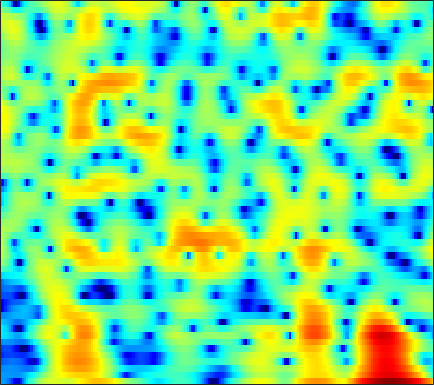

The data file committed next to this chart (first rows):
-8.8904, -9.1721, -9.7492, -10.623, -11.531, -13.147, -15.287, -16.885, -16.993, -14.143, -10.826, -8.6576, -6.2281, -4.2349, -2.9646, -1.5151, -0.30331, 0.47281, 1.3456, 2.0545, 2.6157, 2.9455, 3.2729, 3.477
-9.273, -9.262, -9.296, -9.371, -9.441, -9.53, -9.597, -9.601, -9.494, -9.204, -8.702, -8.184, -7.334, -6.349, -5.558, -4.47, -3.377, -2.573, -1.534, -0.5488, 0.3745, 1.023, 1.826, 2.556
-9.976, -9.818, -9.668, -9.588, -9.571, -9.609, -9.723, -9.85, -10.07, -10.31, -10.55, -10.71, -10.83, -10.73, -10.41, -9.592, -8.353, -7.224, -5.583, -3.91, -2.29, -1.136, 0.3029, 1.619
-12.26, -11.81, -11.35, -11.02, -10.85, -10.76, -10.8, -10.93, -11.22, -11.67, -12.32, -13, -14.26, -15.93, -17.36, -18.41, -16.53, -13.9, -10.38, -7.319, -4.692, -2.962, -0.9187, 0.869
-14.16, -13.63, -13.11, -12.82, -12.73, -12.79, -13.02, -13.25, -13.56, -13.78, -13.82, -13.67, -13.2, -12.4, -11.62, -10.39, -8.996, -7.867, -6.272, -4.623, -2.968, -1.752, -0.1966, 1.261
-13.12, -12.74, -12.44, -12.45, -12.67, -13.27, -14.25, -15.31, -17.39, -20.92, -28.78, -40.97, -22.57, -16.56, -13.55, -10.47, -8.026, -6.458, -4.599, -2.927, -1.409, -0.3628, 0.9181, 2.075
-9.95, -9.681, -9.506, -9.538, -9.66, -9.892, -10.18, -10.43, -10.75, -10.94, -10.78, -10.39, -9.485, -8.178, -7.017, -5.405, -3.852, -2.753, -1.389, -0.1495, 0.9397, 1.652, 2.455, 3.098
-5.988, -6.085, -6.39, -6.846, -7.239, -7.824, -8.411, -8.726, -8.82, -8.344, -7.386, -6.475, -5.112, -3.666, -2.573, -1.204, 0.06869, 0.9659, 2.07, 3.026, 3.782, 4.197, 4.522, 4.564
-5.718, -6.093, -6.836, -7.909, -9.047, -11.28, -14.71, -18.9, -36.94, -20.42, -13.54, -10.51, -7.568, -5.268, -3.83, -2.196, -0.7892, 0.175, 1.327, 2.31, 3.107, 3.586, 4.045, 4.274
-7.457, -7.677, -8.082, -8.608, -9.095, -9.72, -10.27, -10.59, -10.82, -10.55, -9.758, -9.027, -8.018, -7.01, -6.307, -5.412, -4.444, -3.641, -2.515, -1.353, -0.1861, 0.6774, 1.761, 2.711
-10.04, -9.886, -9.616, -9.286, -9.036, -8.696, -8.479, -8.401, -8.269, -8.101, -7.992, -8.003, -8.141, -8.525, -9.116, -10.3, -11.75, -12.33, -10.87, -7.67, -4.504, -2.446, -0.154, 1.679
-18.39, -16.25, -13.84, -12.06, -11.06, -10.07, -9.466, -9.055, -8.538, -8.155, -7.954, -7.886, -7.912, -8.215, -8.647, -9.496, -10.52, -10.81, -9.487, -6.894, -4.041, -2.048, 0.2176, 2.027
-17.14, -15.96, -14.39, -13.17, -12.55, -12.07, -11.77, -11.59, -11.42, -11.16, -10.6, -9.943, -8.9, -7.826, -6.983, -5.888, -4.822, -3.949, -2.758, -1.51, -0.1692, 0.8344, 2.06, 3.123
-12.49, -12.36, -12.18, -12.17, -12.35, -12.9, -13.97, -15.42, -18.86, -24.66, -22.45, -17.17, -12.37, -9.03, -7.051, -4.908, -3.131, -1.972, -0.6373, 0.5597, 1.659, 2.376, 3.169, 3.821
-11.85, -11.34, -10.85, -10.61, -10.55, -10.71, -11.19, -11.72, -12.24, -12.4, -11.71, -10.48, -8.445, -6.34, -4.851, -3.119, -1.594, -0.583, 0.5763, 1.603, 2.447, 2.948, 3.488, 3.881
-11.43, -10.32, -9.264, -8.51, -8.122, -7.755, -7.478, -7.202, -6.821, -6.378, -5.692, -5.022, -4.024, -2.924, -2.098, -1.012, 0.01916, 0.7213, 1.571, 2.281, 2.802, 3.098, 3.381, 3.503
-7.031, -6.547, -6.06, -5.732, -5.591, -5.48, -5.346, -5.194, -4.947, -4.477, -3.761, -3.142, -2.229, -1.244, -0.5277, 0.4154, 1.279, 1.839, 2.492, 2.95, 3.247, 3.383, 3.384, 3.165
-2.004, -2.222, -2.64, -3.261, -3.85, -4.779, -5.785, -6.546, -7.162, -6.734, -5.471, -4.295, -2.66, -1.105, -0.08074, 1.121, 2.079, 2.653, 3.23, 3.574, 3.784, 3.816, 3.619, 3.186
1.044, 0.4244, -0.6155, -1.941, -3.157, -5.258, -8.271, -11.49, -19.97, -19.55, -10.66, -7.213, -3.984, -1.725, -0.4145, 0.9146, 1.825, 2.322, 2.723, 2.959, 3.004, 2.9, 2.722, 2.515
2.45, 1.636, 0.3861, -1.002, -2.126, -3.614, -4.915, -5.673, -6.344, -5.875, -4.813, -3.799, -2.285, -0.9625, -0.1378, 0.6214, 1.066, 1.186, 1.059, 0.6736, -0.07308, -0.6718, -1.131, -1.092
3.296, 2.231, 0.4958, -1.637, -3.429, -5.741, -7.158, -7.158, -5.829, -4.224, -2.871, -1.867, -0.7495, 0.06927, 0.5084, 0.8243, 0.8896, 0.6729, -0.01277, -1.416, -3.637, -6.316, -14.22, -17.72
2.815, 1.753, -0.1337, -2.684, -5.205, -9.847, -13.76, -11.85, -7.67, -4.914, -3.221, -2.262, -1.461, -0.9987, -0.8195, -0.6901, -0.7186, -0.843, -1.103, -1.543, -1.98, -2.475, -2.732, -2.206
2.309, 1.797, 0.9386, -0.05147, -0.8574, -1.792, -2.433, -2.656, -2.547, -2.5, -2.396, -2.501, -2.918, -3.527, -4.115, -4.816, -5.223, -5.061, -4.332, -3.216, -2.252, -1.518, -0.5159, 0.3166
1.818, 1.829, 1.733, 1.506, 1.305, 0.9984, 0.6609, 0.4179, -0.03232, -0.5586, -1.287, -2.07, -3.448, -5.545, -7.861, -13.12, -27.19, -17.93, -9.853, -5.79, -3.288, -1.803, -0.3364, 0.7791
0.2376, 0.6153, 0.9948, 1.24, 1.366, 1.413, 1.353, 1.226, 0.9026, 0.5087, -0.1527, -0.7374, -1.733, -2.974, -3.97, -5.14, -5.787, -5.583, -4.56, -3.187, -1.888, -0.9432, -0.01119, 0.8116
-2.126, -1.502, -0.7677, -0.1227, 0.2624, 0.6534, 0.9207, 1.011, 1.064, 0.9412, 0.7068, 0.474, 0.055, -0.375, -0.6859, -1.052, -1.266, -1.284, -1.177, -0.9605, -0.5703, -0.2884, 0.08198, 0.4644
-4.983, -3.972, -2.701, -1.592, -0.896, -0.1009, 0.4969, 0.8432, 1.167, 1.3, 1.367, 1.297, 1.174, 0.9734, 0.7808, 0.4886, 0.2122, -0.02017, -0.3053, -0.5449, -0.6981, -0.7948, -0.6673, -0.5001
-8.27, -6.245, -4.104, -2.458, -1.431, -0.3245, 0.5123, 1.008, 1.429, 1.749, 1.871, 1.899, 1.851, 1.687, 1.504, 1.19, 0.6983, 0.2127, -0.6073, -1.607, -2.848, -3.596, -4.134, -3.615
-7.506, -6.173, -4.454, -2.894, -1.821, -0.6403, 0.253, 0.7315, 1.084, 1.301, 1.228, 1.218, 1.119, 1.058, 1.043, 0.9487, 0.6116, 0.1991, -0.7957, -2.572, -5.418, -9.203, -21.49, -11.76
-9.816, -9.612, -7.779, -5.404, -3.792, -2.206, -1.192, -0.8614, -0.8571, -1.529, -2.572, -3.467, -4.208, -3.687, -2.808, -1.574, -0.614, -0.2035, -0.08107, -0.3259, -0.8211, -1.217, -1.277, -0.6882
-14.03, -15.13, -10.29, -6.247, -4.232, -2.494, -1.596, -1.438, -1.91, -3.367, -6.095, -9.733, -17.73, -11.78, -7.232, -3.666, -1.469, -0.4622, 0.4363, 1.008, 1.262, 1.527, 1.775, 2.22
-2.82, -2.72, -2.21, -1.432, -0.8638, -0.2122, 0.1311, 0.1895, -0.102, -0.6001, -1.403, -1.91, -2.352, -2.162, -1.747, -1.026, -0.3602, -0.006424, 0.3139, 0.4208, 0.4769, 0.4912, 0.5747, 0.7867
0.6425, 0.8293, 1.085, 1.35, 1.519, 1.711, 1.8, 1.801, 1.692, 1.518, 1.295, 1.096, 0.8658, 0.6442, 0.5075, 0.2885, -0.07312, -0.4237, -1.118, -2.094, -3.166, -4.116, -4.87, -4.85
1.792, 1.948, 2.113, 2.228, 2.289, 2.311, 2.3, 2.253, 2.184, 2.021, 1.885, 1.719, 1.497, 1.175, 0.8783, 0.361, -0.379, -1.108, -2.457, -4.332, -7.273, -10.57, -20.29, -19.6
1.741, 1.838, 1.896, 1.868, 1.806, 1.672, 1.517, 1.403, 1.274, 1.192, 1.099, 1.072, 0.9707, 0.8377, 0.6446, 0.2655, -0.2507, -0.7991, -1.686, -2.818, -4.085, -5.005, -5.825, -5.843
1.18, 1.29, 1.235, 0.9635, 0.6244, 0.08384, -0.5016, -0.8587, -1.157, -1.091, -0.8403, -0.5469, -0.1783, 0.1232, 0.2657, 0.3173, 0.2013, 0.03721, -0.298, -0.7209, -1.107, -1.414, -1.591, -1.571
1.369, 1.567, 1.37, 0.6502, -0.2427, -1.966, -4.258, -6.151, -7.586, -6.576, -4.356, -2.952, -1.437, -0.4246, 0.1333, 0.6225, 0.8426, 0.8995, 0.8098, 0.6271, 0.3045, 0.08442, -0.2762, -0.478
3.445, 3.524, 3.15, 2.206, 1.092, -1.082, -4.248, -7.33, -10.55, -8.139, -4.792, -3.123, -1.473, -0.4209, 0.116, 0.6021, 0.9118, 0.9923, 0.9695, 0.7255, 0.227, -0.3076, -1.346, -2.76
5.151, 4.982, 4.509, 3.753, 2.995, 1.828, 0.5604, -0.3432, -1.244, -1.852, -2.089, -2.185, -2.342, -2.433, -2.494, -2.446, -2.191, -1.973, -1.72, -1.73, -1.998, -2.608, -3.808, -5.974
5.595, 5.314, 4.812, 4.168, 3.594, 2.739, 1.792, 1.028, -0.03426, -1.223, -2.656, -3.809, -5.872, -8.29, -10.01, -10.68, -9.126, -7.593, -5.948, -4.889, -4.304, -4.223, -4.346, -4.508
5.597, 5.275, 4.763, 4.152, 3.655, 2.894, 2.065, 1.376, 0.3094, -0.8878, -2.441, -3.942, -6.467, -10.1, -13.42, -15.12, -11.58, -9.083, -6.982, -5.7, -5.083, -4.762, -4.787, -4.698
5.191, 4.794, 4.182, 3.516, 3.003, 2.366, 1.785, 1.383, 0.8584, 0.2072, -0.4848, -1.14, -2.084, -2.981, -3.549, -3.91, -3.96, -3.783, -3.627, -3.664, -4.11, -4.694, -5.816, -7.605
3.959, 3.339, 2.263, 1.031, 0.1197, -0.7066, -0.872, -0.6044, 0.01205, 0.5528, 0.9004, 1.099, 1.113, 1.018, 0.8976, 0.6909, 0.4503, 0.1683, -0.251, -0.9134, -1.823, -2.937, -4.808, -7.627
1.601, 0.7657, -1.028, -4.024, -7.591, -16.08, -11.61, -6.684, -2.925, -0.624, 0.7238, 1.403, 1.974, 2.222, 2.276, 2.159, 1.935, 1.658, 1.182, 0.603, -0.08712, -0.544, -1.358, -1.981
0.01452, -0.1927, -0.9031, -2.111, -3.21, -4.157, -3.795, -2.812, -1.359, -0.05951, 0.8627, 1.274, 1.689, 1.874, 1.884, 1.761, 1.433, 1.14, 0.5625, -0.06871, -0.704, -1.016, -1.185, -1.098
-0.0344, 0.689, 1.226, 1.422, 1.438, 1.359, 1.309, 1.3, 1.259, 1.129, 0.9991, 0.8554, 0.6754, 0.5921, 0.5364, 0.4278, 0.09106, -0.395, -1.375, -2.897, -4.715, -6.135, -6.114, -4.318
0.7477, 1.716, 2.574, 3.04, 3.188, 3.099, 2.717, 2.227, 1.305, -0.03378, -1.764, -3.071, -4.438, -4.475, -3.764, -2.742, -2.095, -2.118, -2.806, -4.489, -7.717, -11.07, -11.59, -6.342
0.7947, 1.462, 2.105, 2.442, 2.484, 2.277, 1.7, 0.986, -0.4287, -2.497, -5.673, -9.445, -17.83, -14.21, -9.368, -5.861, -3.913, -3.053, -2.53, -2.412, -2.473, -2.475, -1.993, -1.055
0.0003751, 0.4495, 0.9015, 1.157, 1.186, 1.029, 0.6112, 0.1192, -0.7863, -1.937, -3.207, -4.114, -4.958, -5.073, -4.693, -3.946, -3.152, -2.597, -2.03, -1.545, -1.094, -0.7862, -0.2758, 0.3024
-0.817, -0.3894, 0.07792, 0.3981, 0.5306, 0.5418, 0.3877, 0.1694, -0.2384, -0.7582, -1.303, -1.656, -2.066, -2.313, -2.384, -2.327, -2.174, -1.993, -1.713, -1.389, -0.9871, -0.6631, -0.2266, 0.2559
-1.413, -0.8033, -0.1201, 0.3888, 0.6639, 0.868, 0.8992, 0.8201, 0.6012, 0.2829, -0.1243, -0.4675, -0.9016, -1.312, -1.597, -1.89, -2.078, -2.159, -2.109, -1.929, -1.629, -1.3, -0.8133, -0.2827
-1.593, -0.6198, 0.4094, 1.166, 1.561, 1.896, 2.009, 1.96, 1.732, 1.348, 0.8248, 0.3366, -0.3925, -1.19, -1.797, -2.615, -3.312, -3.709, -3.986, -3.894, -3.488, -2.997, -2.169, -1.32
-0.6894, 0.4805, 1.669, 2.513, 2.937, 3.262, 3.337, 3.236, 2.896, 2.311, 1.507, 0.7763, -0.4403, -1.896, -3.132, -4.947, -6.931, -8.307, -9.713, -9.727, -8.238, -6.796, -4.785, -3.021
1.157, 2.046, 2.978, 3.617, 3.931, 4.114, 4.057, 3.857, 3.377, 2.633, 1.58, 0.5635, -1.087, -3.173, -5.114, -8.172, -11.93, -15.66, -23.46, -25.65, -15.27, -11.15, -7.174, -4.362
2.401, 2.937, 3.464, 3.772, 3.877, 3.857, 3.653, 3.379, 2.847, 2.111, 1.106, 0.1025, -1.615, -3.88, -6.003, -9.787, -15.04, -19.85, -21.67, -16.41, -11.7, -8.836, -5.688, -3.282
2.225, 2.415, 2.464, 2.34, 2.133, 1.796, 1.425, 1.151, 0.7901, 0.3755, -0.1348, -0.612, -1.581, -2.92, -4.225, -6.291, -8.613, -10.11, -10.29, -8.354, -5.846, -4.082, -2.059, -0.4258
0.3572, 0.09917, -0.5058, -1.402, -2.235, -3.457, -4.439, -4.751, -4.513, -3.843, -3.149, -2.741, -2.363, -2.261, -2.333, -2.536, -2.66, -2.604, -2.304, -1.654, -0.7155, 0.09869, 1.105, 1.995
-2.317, -2.905, -4.038, -5.799, -7.642, -11.4, -18.38, -23.56, -14.73, -9.801, -6.934, -5.496, -3.991, -2.891, -2.221, -1.522, -0.9301, -0.4844, 0.1082, 0.7155, 1.336, 1.819, 2.435, 2.981
